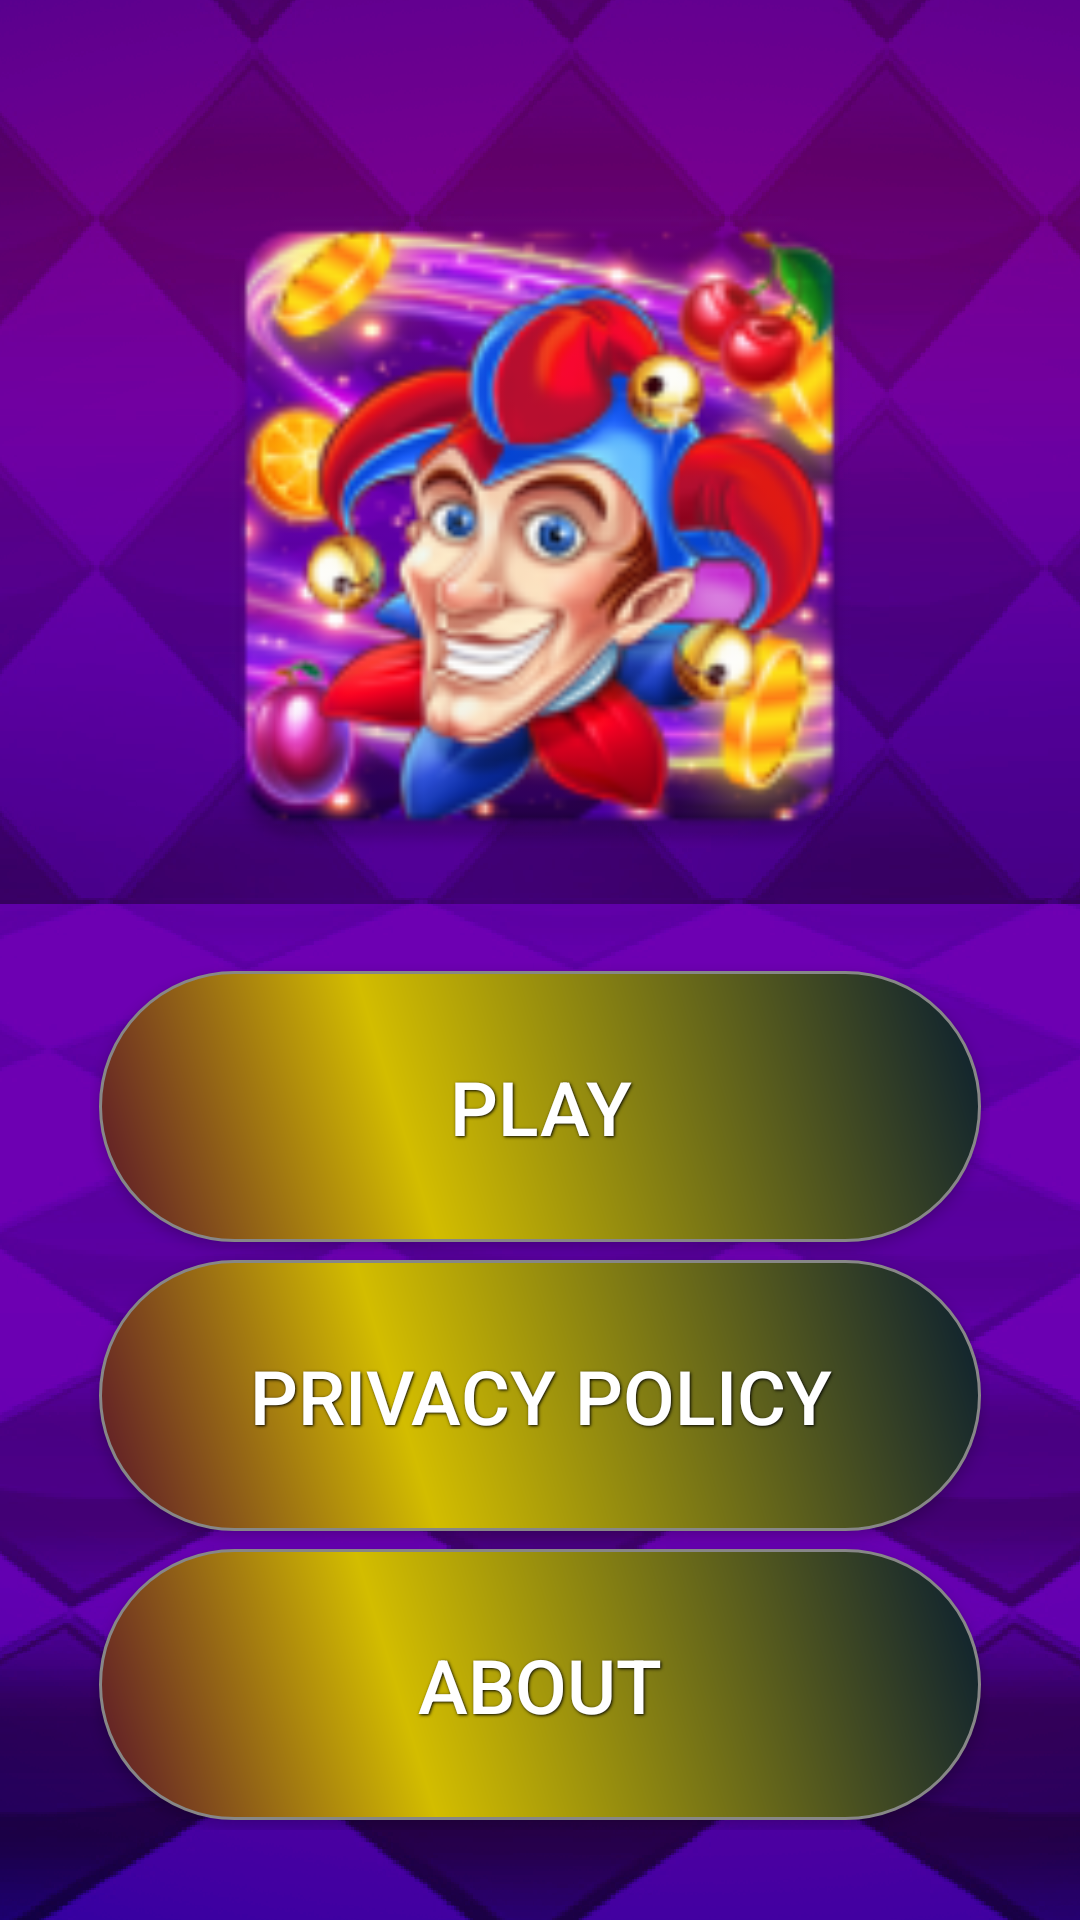

Reconstruct the res/layout file that produces this screen, plus the resources it refers to.
<!-- AndroidManifest.xml: application theme Theme.CrazyJoker -->
<!-- res/layout/activity_main.xml -->
<?xml version="1.0" encoding="utf-8"?>
<LinearLayout
    android:orientation="vertical"
    android:layout_width="fill_parent"
    android:layout_height="fill_parent"
    xmlns:android="http://schemas.android.com/apk/res/android"
    android:padding="30dp"
    android:background="@drawable/bg">

    <ImageView
        android:id="@+id/imageView"
        android:layout_width="247dp"
        android:layout_height="218dp"
        android:layout_gravity="center"
        android:layout_weight="0.3"
        android:contentDescription="Logo"
        android:gravity="center"
        android:src="@mipmap/ic_launcher"
        android:text="Who wants to be a millionaire?"
        android:textColor="#111C59"
        android:textSize="50sp" />

    <Button
        android:text="Play"
        android:id="@+id/butPlay"
        android:onClick="play"
        style="@style/buttonColor"
        android:background="@drawable/buttonshape"
        android:layout_width="fill_parent"
        android:layout_height="wrap_content"
        android:layout_weight="0.175" />

    <Button
        android:text="Privacy Policy"
        android:id="@+id/butScores"
        style="@style/buttonColor"
        android:onClick="policy"
        android:background="@drawable/buttonshape"
        android:layout_width="fill_parent"
        android:layout_height="wrap_content"
        android:layout_weight="0.175" />

    <Button
        android:text="About"
        android:id="@+id/butAbout"
        style="@style/buttonColor"
        android:background="@drawable/buttonshape"
        android:layout_width="fill_parent"
        android:onClick="about"
        android:layout_height="wrap_content"
        android:layout_weight="0.175" />

</LinearLayout>
<!-- resources referenced by this layout -->
<resources>
  <!-- drawable bg: png bitmap (drawable, 258644 bytes) -->
  <!-- drawable buttonshape (drawable) -->
  <?xml version="1.0" encoding="utf-8"?>
  <shape xmlns:android="http://schemas.android.com/apk/res/android" android:shape="rectangle" >
      <corners
          android:radius="100dp"
          />
      <gradient
          android:angle="45"
          android:centerX="35%"
          android:centerColor="#D3BD00"
          android:startColor="#59132A"
          android:endColor="#081D30"
          android:type="linear"
          />
      <padding
          android:left="0dp"
          android:top="0dp"
          android:right="0dp"
          android:bottom="0dp"
          />
      <stroke
          android:width="1dp"
          android:color="#878787"
          />
  </shape>
  <!-- mipmap ic_launcher: png bitmap (mipmap-hdpi, 11934 bytes) -->
  <style name="buttonColor">
          <item name="android:layout_width">wrap_content</item>
          <item name="android:layout_height">wrap_content</item>
          <item name="android:textColor">#ffffff</item>
          <item name="android:gravity">center</item>
          <item name="android:layout_margin">3dp</item>
          <item name="android:textSize">25sp</item>
          <item name="android:shadowColor">#000000</item>
          <item name="android:shadowDx">1</item>
          <item name="android:shadowDy">1</item>
          <item name="android:shadowRadius">2</item>
          <item name="android:paddingLeft">15dp</item>
          <item name="android:paddingRight">15dp</item>
      </style>
  <style name="Theme.CrazyJoker" parent="Theme.AppCompat">
          <item name="android:windowActionBar">false</item>
          <item name="android:windowFullscreen">true</item>
          <item name="android:windowContentOverlay">@null</item>
          <item name="windowActionBar">false</item>
          <item name="windowNoTitle">true</item>
      </style>
</resources>
